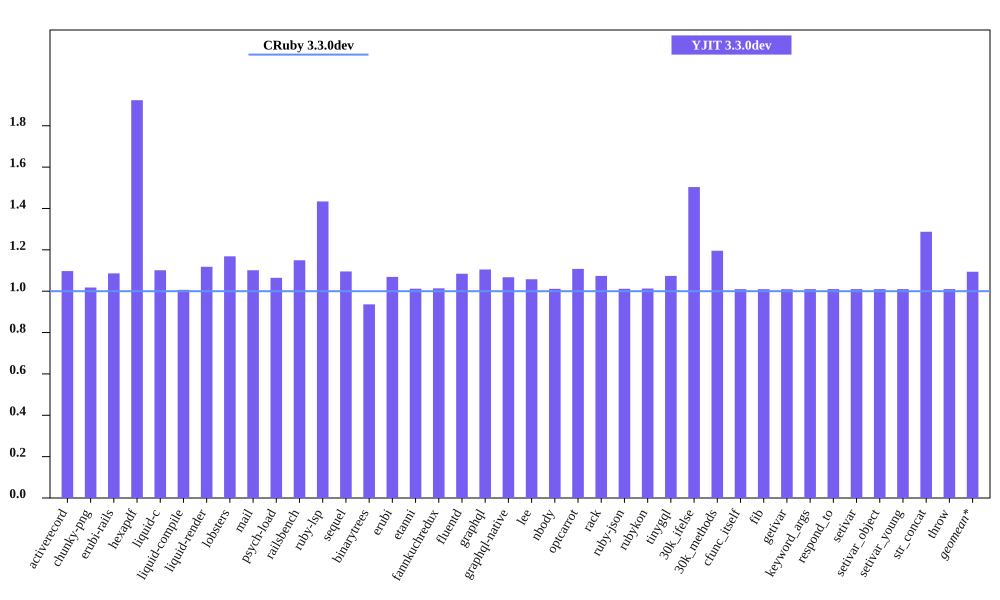

The file beside this chart, header and first rows:
bench, CRuby 3.3.0dev mem (MiB), YJIT 3.3.0dev mem (MiB), Inline Code, Outlined Code, YJIT Mem overhead
activerecord, 49.27, 54.06, 1, 1
chunky-png, 65.16, 66.32, 1, 1
erubi-rails, 93.64, 101.7, 2, 2
hexapdf, 150.4, 289.4, 2, 2
liquid-c, 35.93, 39.57, 1, 1
liquid-compile, 36.14, 36.38, 1, 1
liquid-render, 34.72, 38.82, 1, 1
lobsters, 275.2, 321.6, 7, 7
mail, 50.31, 55.41, 1, 1
psych-load, 35.42, 37.71, 1, 1
railsbench, 91.97, 105.7, 3, 2
ruby-lsp, 90.96, 130.4, 6, 5
sequel, 37.09, 40.63, 1, 1
binarytrees, 26.05, 24.39, 1, 1
erubi, 29.73, 31.79, 1, 1
etanni, 23.49, 23.78, 1, 1
fannkuchredux, 20.36, 20.64, 1, 1
fluentd, 606.8, 658, 1, 1
graphql, 38.53, 42.57, 1, 1
graphql-native, 36.07, 38.5, 1, 1
lee, 34.42, 36.41, 1, 1
nbody, 20.37, 20.6, 1, 1
optcarrot, 59.36, 65.75, 1, 1
rack, 30.44, 32.69, 1, 1
ruby-json, 21.49, 21.74, 1, 1
rubykon, 48.2, 48.82, 1, 1
tinygql, 28.25, 30.34, 1, 1
30k_ifelse, 60.6, 91.11, 5, 5
30k_methods, 49.2, 58.82, 2, 2
cfunc_itself, 20.54, 20.75, 1, 1
fib, 20.36, 20.55, 1, 1
getivar, 20.55, 20.75, 1, 1
keyword_args, 20.42, 20.62, 1, 1
respond_to, 20.54, 20.75, 1, 1
setivar, 20.55, 20.75, 1, 1
setivar_object, 20.36, 20.56, 1, 1
setivar_young, 20.36, 20.56, 1, 1
str_concat, 46.5, 59.86, 1, 1
throw, 20.54, 20.75, 1, 1
